Run: headless pygame with SDL's dummy video driver; simulated clock (each Clock.tick advances the game by its frame time, no real sleeping); random seed 0; keys injected as events and as key.get_pressed() state; no mouse input.
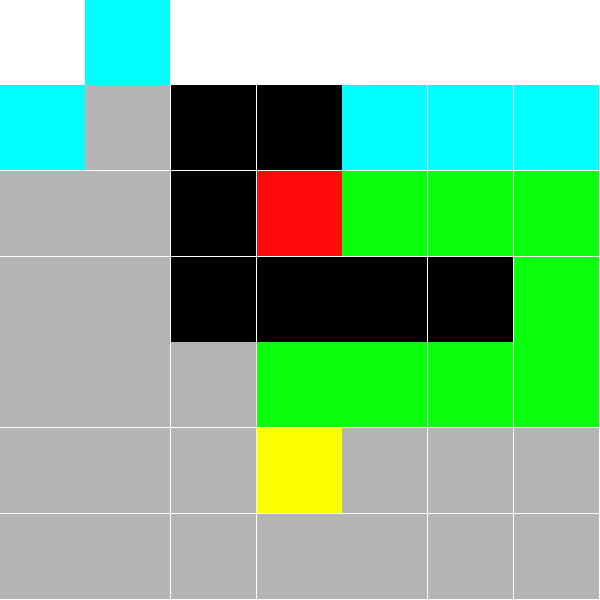
Frame 1 of 4 · flips 1–60 · no input
Frame 2 of 4 · flips 61–180 · tapped SPACE, RETURN · held RIGHT (→), D · screen unchanged from frame 1, image omitted
Frame 3 of 4 · flips 181–300 · held DOWN (↓), S · screen unchanged from frame 2, image omitted
Frame 4 of 4 · flips 301–420 · held LEFT (←), A, UP (↑), W · screen unchanged from frame 3, image omitted

The pygame program that drew these frames:

import copy
import operator
import pygame
import math

class Node():
    """A node class for A* Pathfinding"""

    # Object Initializer
    def __init__(self, parent=None, position=None):
        self.parent = parent
        self.position = position
        self.g = 0
        self.h = 0
        self.f = 0

    # Compares Object to Other Object and return True or False (Python drawback)
    def __eq__(self, other):
        return self.position == other.position

def astar(maze,start,end):

    mazedraw = copy.deepcopy(maze)

    opened=[]
    closed=[]

    opened.append(start)

    res = 600
    pygame.init()
    screen = pygame.display.set_mode([res, res])
    screen.fill((255, 255, 255))

    a=0

    while (len(opened)>0):
        for event in pygame.event.get():
            if event.type == pygame.QUIT:
                running = False

        for i in range(0,10000000):
            a=0

        for node in closed:
            mazedraw[node.position[0]][node.position[1]] = 5
        for node in opened:
            mazedraw[node.position[0]][node.position[1]] = 6
        screen.fill((255, 255, 255))

        x = 0
        y = 0
        w = res / len(mazedraw)
        color = (0, 0, 0)
        for row in mazedraw:
            for col in row:
                if (col == 0):
                    color = (255, 255, 255)
                elif (col == 1):
                    color = (0, 0, 0)
                elif (col == 2):
                    color = (10, 150, 10)
                elif (col == 3):
                    color = (255, 10, 10)
                elif (col == 4):
                    color = (255, 255, 0)
                elif (col == 5):
                    color = (180, 180, 180)
                elif (col == 6):
                    color=(0,255,255)
                box = pygame.Rect(x, y, w, w)
                pygame.draw.rect(screen, (0, 0, 0), box, 2)
                pygame.draw.rect(screen, color, box)
                x = x + w
            y = y + w
            x = 0

        pygame.display.flip()


##########################################################################3
        opened.sort(key=operator.attrgetter('f'))
        currentNode=opened[0]
        currentIndex=0

        print(currentNode.f)


        opened.pop(currentIndex)
        closed.append(currentNode)

        if (currentNode.position==end.position):
            path=[]
            current=currentNode
            while (current is not None):
                path.append(current.position)
                current=current.parent
            return path,closed,opened

        children=[]

        for new_position in [(-1,0),(1,0),(0,-1),(0,1)]:
            node_position=((currentNode.position[0]+new_position[0]),(currentNode.position[1]+new_position[1]))

            if not(node_position[0] < len(maze)):
                print("Out of range")
                continue
            if (node_position[0] < 0):
                print("Negative Value")
                continue
            if not(node_position[1]<len(maze[0])):
                print("Out of range")
                continue
            if (node_position[1] < 0):
                print("Negative Value")
                continue
            if (maze[node_position[0]][node_position[1]] != 0):
                continue

            new_node = Node(currentNode,node_position)
            children.append(new_node)


        for child in children:
            coinc=0
            clsed=False
            for closed_child in closed:
                if child.position == closed_child.position:
                    clsed=True

            child.g = currentNode.g+1
            child.h = math.sqrt(((child.position[0] - end.position[0]) ** 2) + ((child.position[1] - end.position[1]) ** 2))
            child.f = child.g + child.h

            for opened_node in opened:
                if child==opened_node:
                    coinc+=1

            for i in range(0,len(opened)):
                if clsed == False:
                    if child==opened[i]:
                        if child.g < opened[i].g:
                            opened[i]=child
                            continue
                        elif child.f < opened[i].f:
                            opened[i]=child
                            continue

            """for opened_node in opened:
                if clsed == False:
                    if child==opened_node:
                        if child.g < opened_node.g:
                            index=opened.index(opened_node)
                            opened[index]=child
                            continue
                        elif child.f < opened_node.f:
                            index = opened.index(opened_node)
                            opened[index] = child
                            continue
                        continue"""

            if coinc == 0 and clsed == False:
                opened.append(child)



    path=[]
    return path,closed,opened





def main():
    maze = [[0, 0, 0, 0, 0, 0, 0],
            [0, 0, 1, 1, 0, 0, 0],
            [0, 0, 1, 0, 0, 0, 0],
            [0, 0, 1, 1, 1, 1, 0],
            [0, 0, 0, 0, 0, 0, 0],
            [0, 0, 0, 0, 0, 0, 0],
            [0, 0, 0, 0, 0, 0, 0]]

    start_node=Node(None,(5,3))
    end_node=Node(None,(2,3))

    path,closed,opened=astar(maze,start_node,end_node)

    print(path)

    #print("-----------")
    #for closedNode in closed:
    #    print("x:"+str(closedNode.position[1])+" y:"+str(closedNode.position[0])+" g:"+str(closedNode.g)+" h:"+str(closedNode.h)+" f:"+str(closedNode.f))
    #print("-----------")

    for line in maze:
        print(line)
    for node in closed:
        maze[node.position[0]][node.position[1]]=5
    for node in opened:
        maze[node.position[0]][node.position[1]]=6
    for coord in path:
        maze[coord[0]][coord[1]]=2
    maze[end_node.position[0]][end_node.position[1]]=3
    maze[start_node.position[0]][start_node.position[1]]=4
    print("-------------")
    for line in maze:
        print(line)

    res=600
    pygame.init()
    screen = pygame.display.set_mode([res, res])

    running = True
    while running:

        # Did the user click the window close button?
        for event in pygame.event.get():
            if event.type == pygame.QUIT:
                running = False

        screen.fill((255, 255, 255))

        x = 0
        y = 0
        w = res / len(maze)
        color = (0, 0, 0)
        for row in maze:
            for col in row:
                if (col == 0):
                    color = (255, 255, 255)
                elif (col == 1):
                    color = (0, 0, 0)
                elif (col == 2):
                    color = (10, 255, 10)
                elif (col == 3):
                    color = (255, 10, 10)
                elif (col == 4):
                    color = (255, 255, 0)
                elif (col == 5):
                    color = (180,180,180)
                elif (col == 6):
                    color = (0,255,255)
                box = pygame.Rect(x, y, w, w)
                pygame.draw.rect(screen, (0, 0, 0), box, 2)
                pygame.draw.rect(screen, color, box)
                x = x + w
            y = y + w
            x = 0

        pygame.display.flip()

    pygame.quit()


if __name__ == '__main__':
    main()
